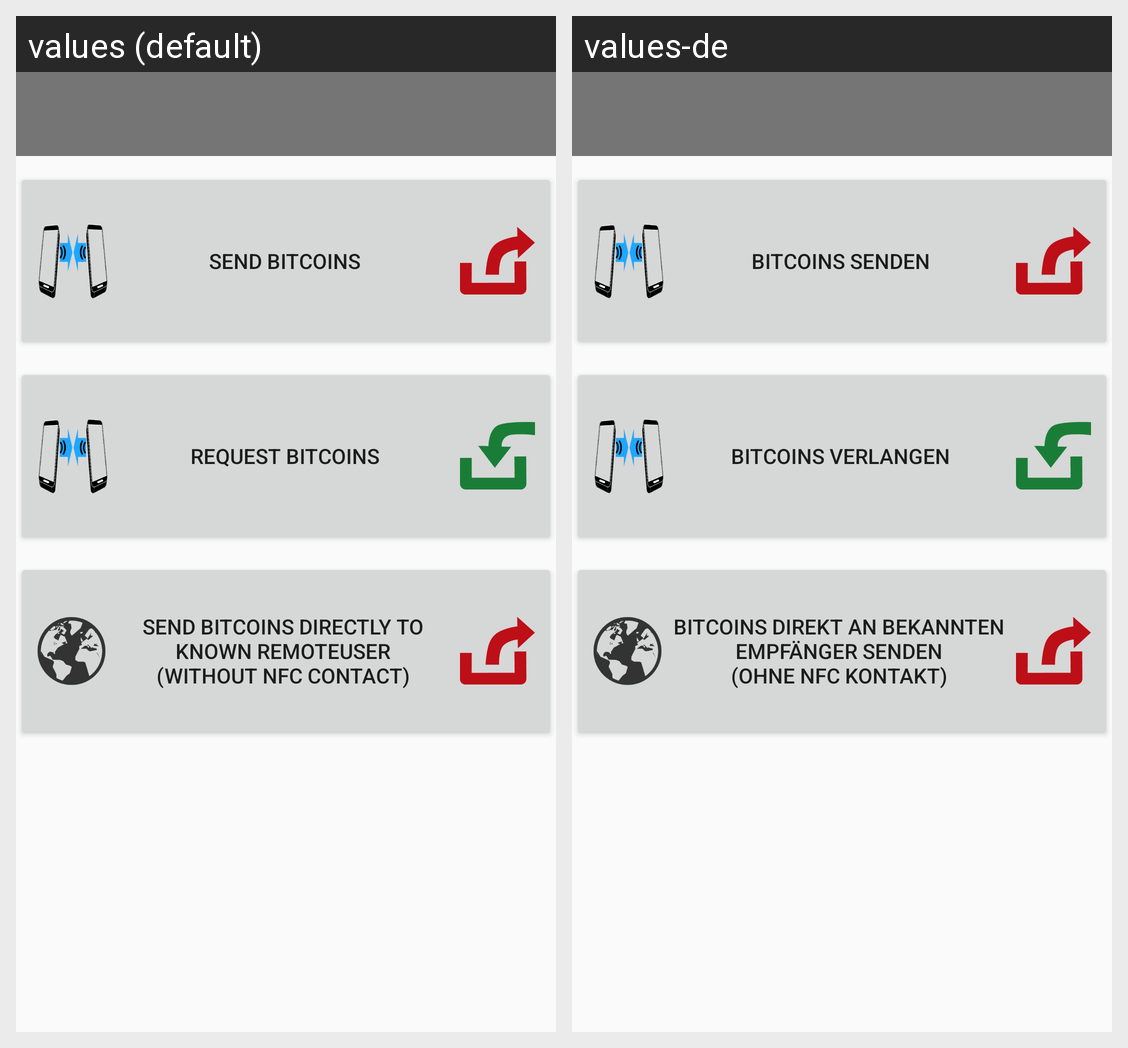

Locale-by-locale string values for the Android screen shown in this grid:
Android screen res/layout/activity_choose_payment.xml rendered under 2 locales, left to right: values (default), values-de. Device: Nexus 5 (rendered at 1080×1920; each locale shown at half size, 540×960, under a caption strip naming it); theme AppTheme.
Strings drawn on this screen, with the default value and each locale's value (text and hints the layout hard-codes, and strings that could not be matched under every locale, appear in the picture but are not listed):

choosePayment_sendPaymentBtnText
  values: Send Bitcoins
  values-de: Bitcoins Senden

choosePayment_requestPaymentBtnText
  values: Request Bitcoins
  values-de: Bitcoins Verlangen

choosePayment_requestPaymentNoNfcBtnText
  values: Send Bitcoins directly to known remoteUser
      (without NFC contact)
  values-de: Bitcoins direkt an bekannten Empfänger senden
      (ohne NFC Kontakt)
